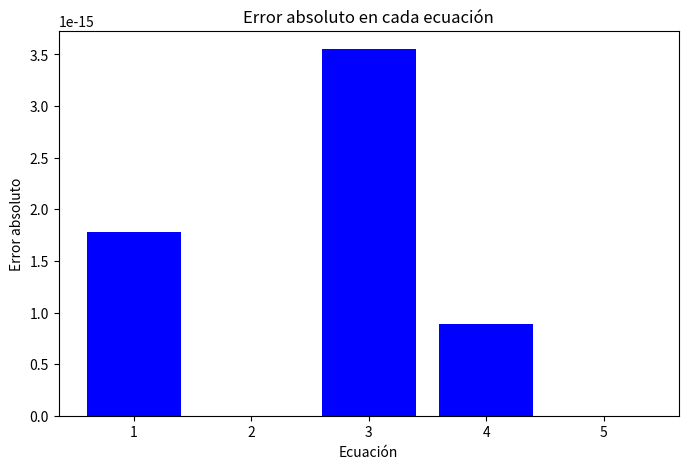

Here is the Python script that generated this plot:
import numpy as np
import matplotlib.pyplot as plt

def gauss_elimination(A, b):
    n = len(b)
    for i in range(n):
        # Pivoteo parcial
        max_row = i + np.argmax(np.abs(A[i:, i]))
        if max_row != i:
            A[[i, max_row]] = A[[max_row, i]]
            b[[i, max_row]] = b[[max_row, i]]
        
        # Eliminación hacia adelante
        for j in range(i+1, n):
            factor = A[j][i] / A[i][i]
            A[j, i:] -= factor * A[i, i:]
            b[j] -= factor * b[i]
    
    # Sustitución regresiva
    x = np.zeros(n)
    for i in range(n-1, -1, -1):
        x[i] = (b[i] - np.dot(A[i, i+1:], x[i+1:])) / A[i, i]
    return x

# Definición del sistema de ecuaciones
A = np.array([[6, -2, 3, -1, 2],
              [-3, 5, -2, 4, -1],
              [4, 3, 7, -5, 3],
              [-2, 6, -3, 1, -4],
              [1, -3, 2, -5, 6]], dtype=float)
b = np.array([15, -6, 20, -4, 7], dtype=float)

# Resolución del sistema
sol = gauss_elimination(A.copy(), b.copy())

# Impresión de resultados
print("Tabla de resultados:")
print("--------------------------------")
print("| Variable | Valor  |")
print("--------------------------------")
for i, val in enumerate(sol):
    print(f"|    x{i+1}    |  {val:.4f} |")
print("--------------------------------")

# Cálculo del error (norma del residuo)
residuo = np.dot(A, sol) - b
error = np.linalg.norm(residuo)
print(f"Norma del residuo (error): {error:.6f}")

# Gráfica del error de cada ecuación
plt.figure(figsize=(8, 5))
plt.bar(range(1, len(residuo) + 1), np.abs(residuo), color='blue')
plt.xlabel('Ecuación')
plt.ylabel('Error absoluto')
plt.title('Error absoluto en cada ecuación')
plt.xticks(range(1, len(residuo) + 1))
plt.show()
